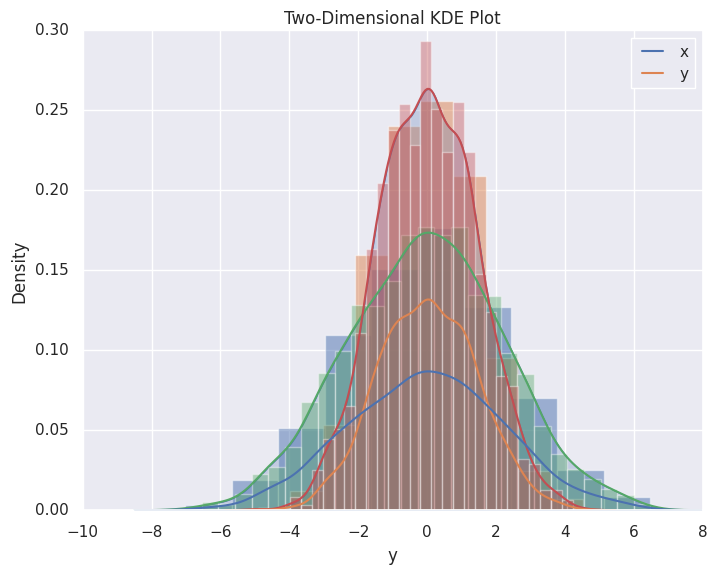

Generate this figure with matplotlib:
import matplotlib.pyplot as plt
plt.style.use('classic')
import numpy as np
import pandas as pd
import seaborn as sns
sns.set()

data = np.random.multivariate_normal([0, 0], [[5, 2], [2, 2]], size=2000)
data = pd.DataFrame(data, columns=['x', 'y'])

for col in 'xy':
    plt.hist(data[col], density=True, alpha=0.5)

plt.title('Histogram')
plt.show()

for col in 'xy':
    sns.kdeplot(data[col], shade=True)

plt.title('Kernel Density Estimation')
plt.show()

sns.distplot(data['x'])
sns.distplot(data['y']);
plt.title('Histogram and KDE Combined')
plt.show()

sns.kdeplot(data);
plt.title('Two-Dimensional KDE Plot')
plt.show()
